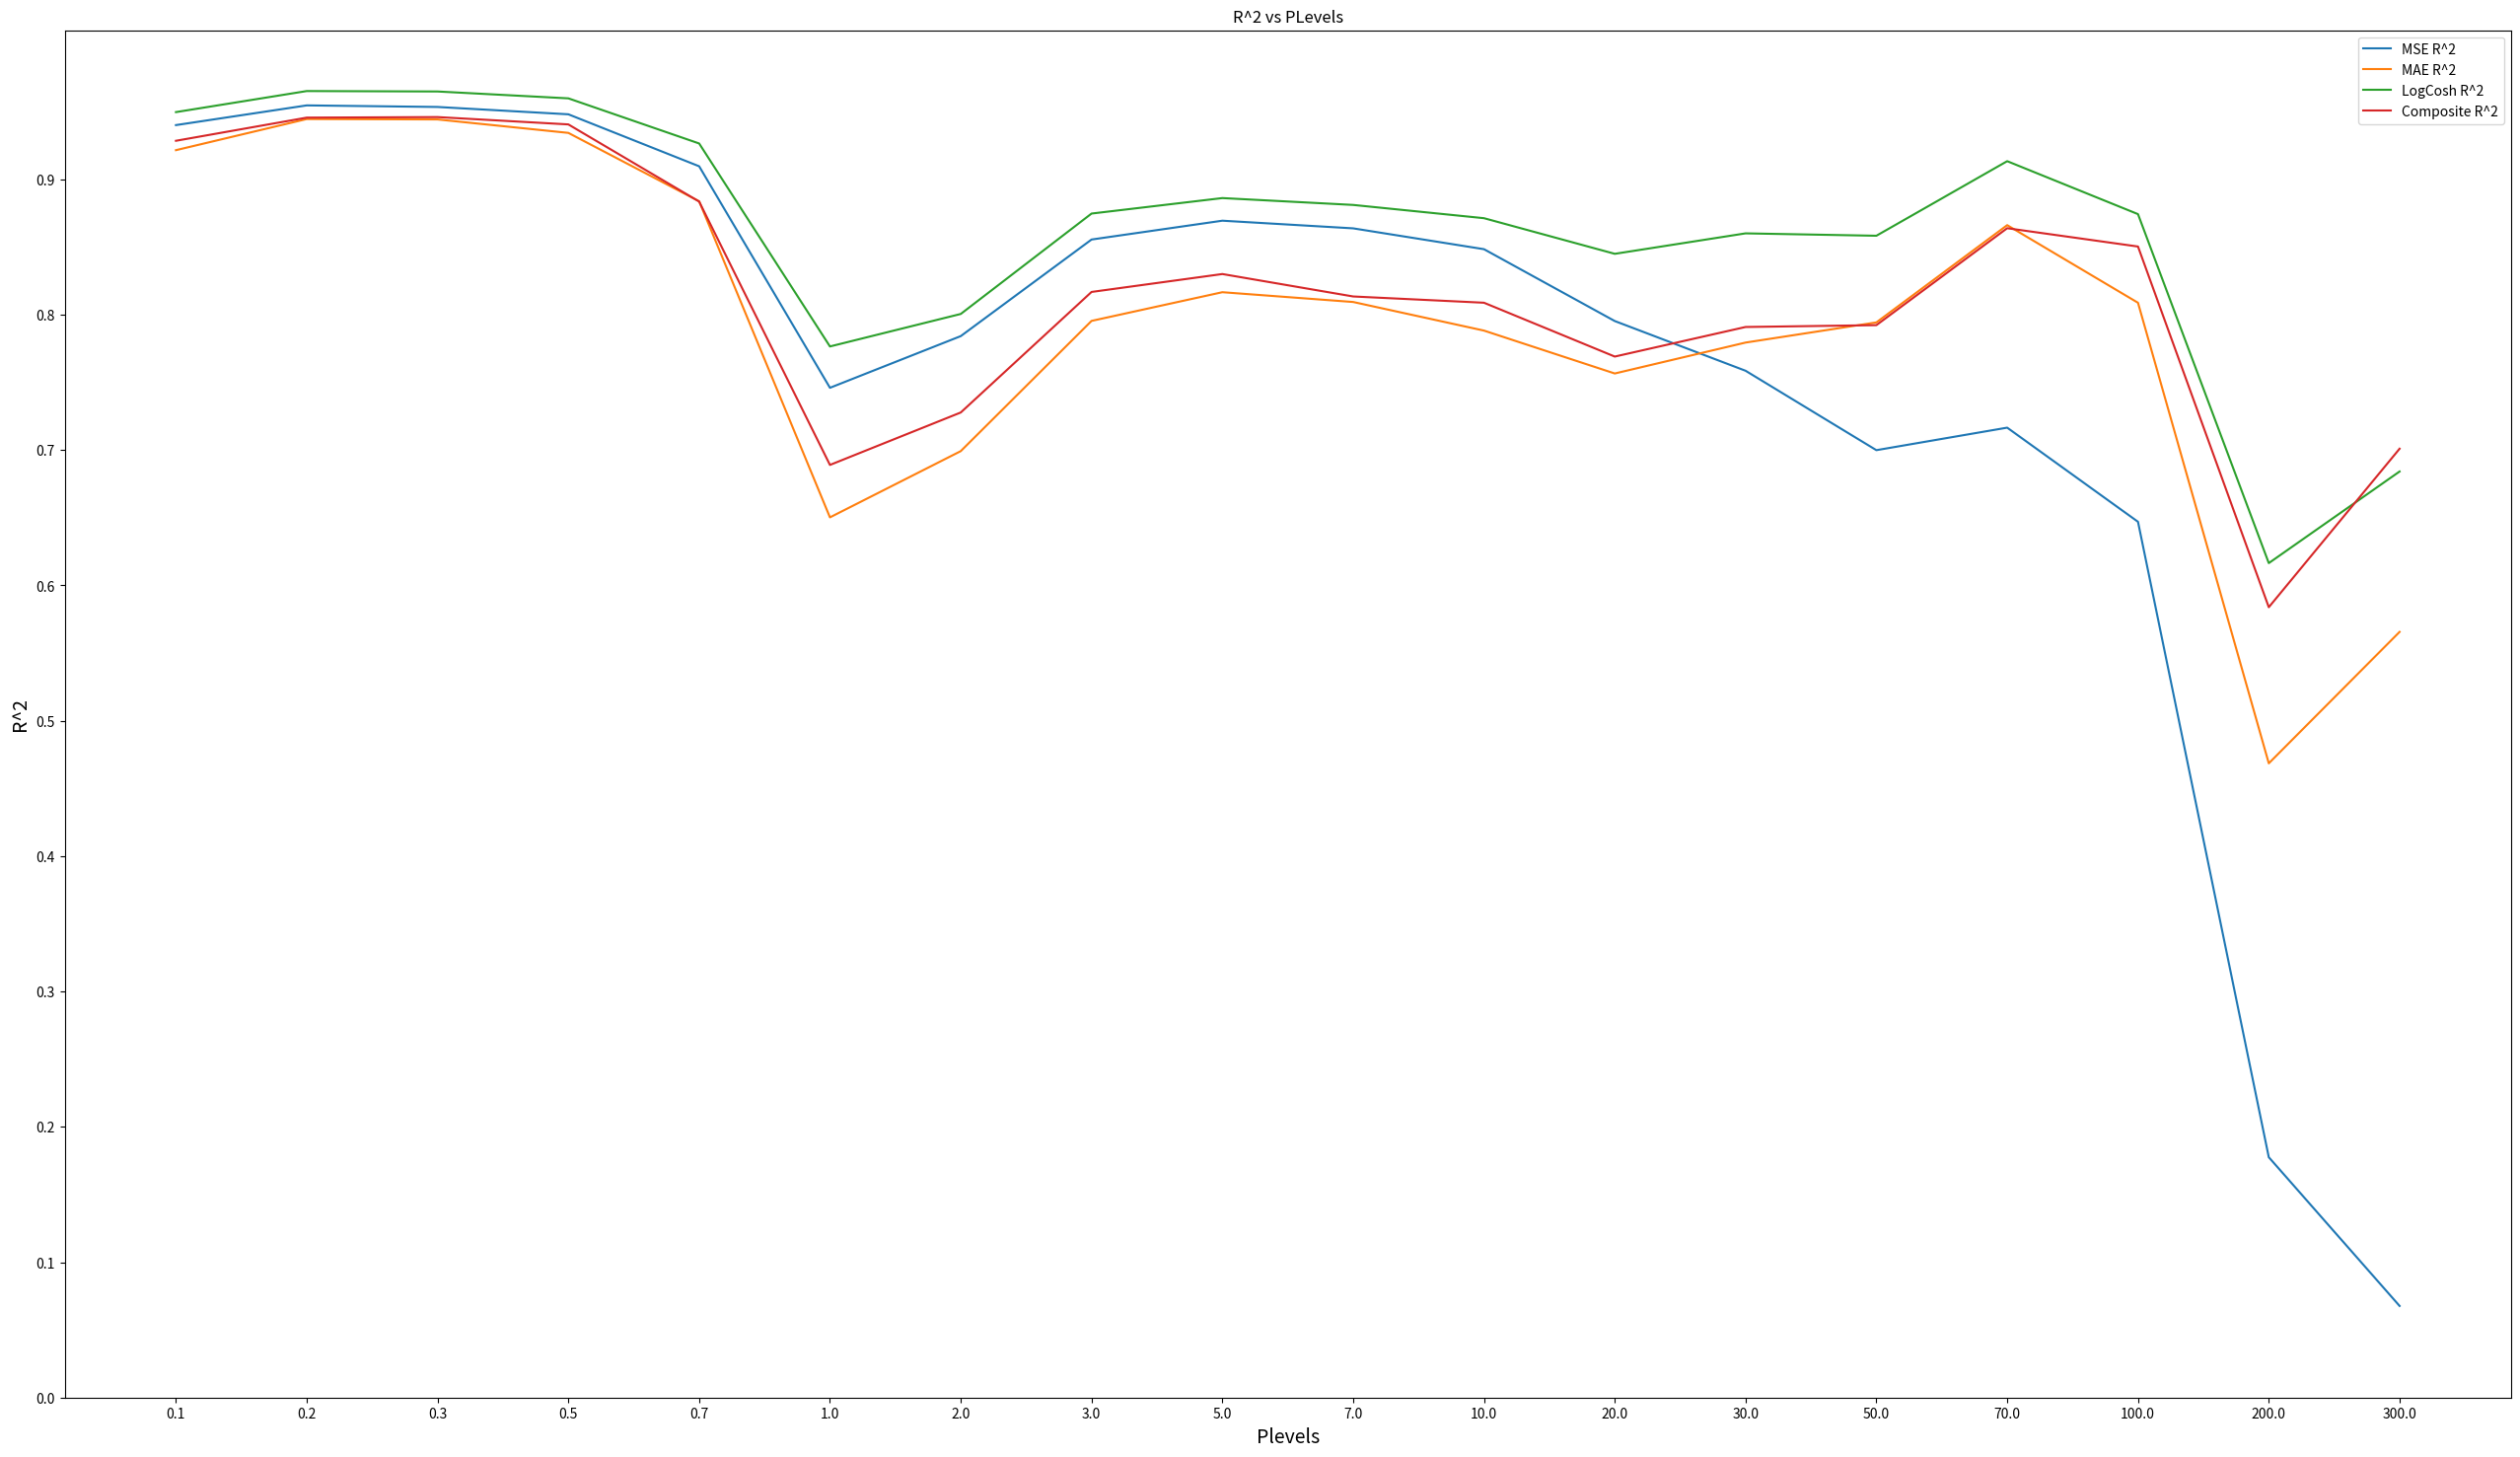

Here is the Python script that generated this plot:
import matplotlib.pyplot as plt
import numpy as np

MSE = [0.9400329889602671, 0.9545922128356706, 0.9534312628731445, 0.9480089100272873, 0.9096108126187419, 0.7459606027788386, 0.7841387738957375, 0.8554988685144947, 0.869406712096818, 0.8637525650883207, 0.8483577821840436, 0.7952723013090828, 0.7585418389563084, 0.6998809538012278, 0.7165199650669133, 0.646975544826842, 0.17753648588391222, 0.06766231466566698]

MAE = [0.9215100012711294, 0.9445086662550973, 0.9442184861513464, 0.9342774000321638, 0.8837685208403457, 0.6502402627344941, 0.699168560154172, 0.7953884429711442, 0.8165758965485282, 0.8093460968347096, 0.7882198778631545, 0.7565313881422749, 0.77937499868345, 0.794270742962999, 0.866113681754332, 0.80877625509013, 0.4685345630864879, 0.5656377293628407]

# LogCosh = [0.9500278547928318, 0.9656422187139331, 0.965462619244026, 0.9598131252514639, 0.9267468643242859, 0.7751309348798543, 0.8017119344131914, 0.8739724889338316, 0.8866521040533402, 0.8811033996586276, 0.871179124895153, 0.8430248685835904, 0.8536340082097484, 0.8475890220793019, 0.8996017532123329, 0.8579803423453516, 0.5418392501773467, 0.47662772620737137]

# Massive (1mil)
LogCosh = [0.9496326951693226, 0.9651840824885862, 0.9648676953619554, 0.959792952834377, 0.9264600613700418, 0.776496729252286, 0.8005097508329734, 0.8746857025874119, 0.8861190014216245, 0.8810557998561824, 0.871259631335388, 0.8449381905519774, 0.8600544492363277, 0.8582861931114023, 0.9133762611928817, 0.8742649686448731, 0.6164430086014544, 0.6841250997268723]

Composite = [0.9284486792739809, 0.9455585211204894, 0.9459576497988462, 0.9405415013505347, 0.8835270077112379, 0.6889759185896543, 0.7277157428604346, 0.8167771341991533, 0.8300069819294771, 0.8134289792123736, 0.8088030481943791, 0.7690307245726562, 0.7908844506747738, 0.7922402056647841, 0.8638568785435826, 0.8503209815367738, 0.5838624686456577, 0.7009526556906135]

# Year One LogCosh 5 mil
[0.9494049169484787, 0.964824927538381, 0.9645408256669529, 0.9595914855003685, 0.9262538969785157, 0.7780945194305404, 0.8011783312287044, 0.8749407996524565, 0.8863997527020785, 0.8823888341813839, 0.8723156805835925, 0.8454697513139204, 0.8610355778445342, 0.8593298259891885, 0.913666765735813, 0.8753043210295398, 0.6194315403202093, 0.6885749842988453]

year_one = [0.9688072656501203, 0.9775339329269576, 0.9776340320865292, 0.9745280702244162, 0.9571579537983793, 0.8496055751875617, 0.8673528530669082, 0.9248088159878061, 0.9334661060645576, 0.9338282519522377, 0.9237514322244461, 0.9026462912688763, 0.9180432614977277, 0.9160784915545532, 0.9471160124999615, 0.9288664401445216, 0.757751897737308, 0.8426664399538599]
year_two = [0.9571628826637478, 0.9674122009127056, 0.9676638035560068, 0.9638843607354981, 0.9387507831192856, 0.7403240535956304, 0.7864752152729604, 0.8522711197261269, 0.8511531883516812, 0.8692136205903124, 0.8178466022519693, 0.7897694087705549, 0.8523805188442078, 0.8634854879468945, 0.8908053564656027, 0.8723555691584719, 0.6067284170868076, 0.8122143585917225]
year_three = [0.9550203578641319, 0.966036503106561, 0.9660990205355283, 0.961780669346648, 0.9350844631508187, 0.7687797651155256, 0.8000467714158865, 0.8594936032135084, 0.8820151629352786, 0.89698887502708, 0.8137172227359912, 0.7391549700392955, 0.8714112940862151, 0.8638144477161648, 0.8971934812596527, 0.8742916536755807, 0.6151426119679773, 0.8060236253863958]
year_four = [0.9593810710117473, 0.9686658808419019, 0.9680151298206313, 0.9651727189958603, 0.9439543645184347, 0.7995989622376265, 0.8186261088721937, 0.8658247041419107, 0.901181838810153, 0.899990300585051, 0.8317673080174618, 0.8409928076582981, 0.8703034585906374, 0.8509632557747917, 0.9109632714103998, 0.876607485488826, 0.6323153714663838, 0.8129744152176563]

plevels = list(range(len(MSE)))
fig = plt.figure(figsize=(8,6))

labels = [.1, .2, .3, .5, .7, 1.0, 2.0, 3.0, 5.0, 7.0, 10.0, 20.0, 30.0, 50.0, 70.0, 100.0, 200.0, 300.0]
# plt.plot(plevels, year_one, label="Year One (Train)")
# plt.plot(plevels, year_two, label="Year Two (Test)")
# plt.plot(plevels, year_three, label="Year Three (Test)")
# plt.plot(plevels, year_four, label="Year Four (Test)")
plt.plot(plevels, MSE, label="MSE R^2")
plt.plot(plevels, MAE, label="MAE R^2")
plt.plot(plevels, LogCosh, label="LogCosh R^2")
plt.plot(plevels, Composite, label="Composite R^2")
plt.xlabel("Plevels", size=14)
plt.ylabel("R^2", size=14)
plt.yticks(np.arange(0,1.0,.1))
plt.xticks(np.arange(0,18.0,1.0), labels=labels)
plt.title("R^2 vs PLevels")

fig.set_size_inches(32,18)
plt.legend()
plt.show()
